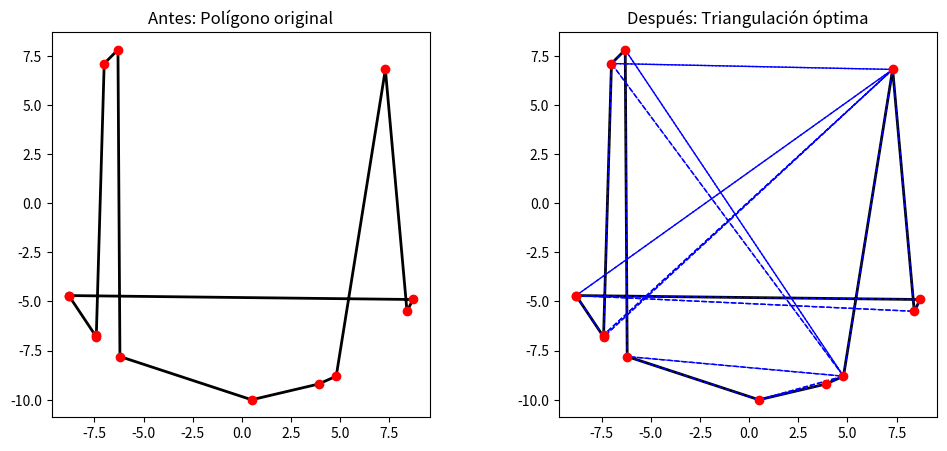

Write the Python code that produced this figure.
from typing import List, Tuple, Dict
import matplotlib.pyplot as plt
import math
import random

Point = Tuple[int, int]

def generate_convex_polygon(n: int, radius: float = 10.0) -> List[Point]:
    angles = sorted([random.uniform(0, 2 * math.pi) for _ in range(n)])
    points = [(radius * math.cos(a), radius * math.sin(a)) for a in angles]
    return [(round(x, 1), round(y, 1)) for x, y in points]

def area(p1: Point, p2: Point, p3: Point) -> float:
    return abs((p1[0]*(p2[1]-p3[1]) +
                p2[0]*(p3[1]-p1[1]) +
                p3[0]*(p1[1]-p2[1])) / 2.0)

def convex_hull_dp(points: List[Point]) -> Tuple[float, Dict[Tuple[int,int], int]]:
    # Assumes points are the vertices of a convex polygon in order.
    # For safety, we sort by x then y—but be sure this ordering gives a convex polygon.
    points.sort()
    n = len(points)
    memo = {}
    splits = {}
    
    def dp(i: int, j: int) -> float:
        if (i, j) in memo:
            return memo[(i, j)]
        max_area = 0
        best = None
        for k in range(i + 1, j):
            cur_area = dp(i, k) + dp(k, j) + area(points[i], points[k], points[j])
            if cur_area > max_area:
                max_area = cur_area
                best = k
        if best is not None:
            splits[(i, j)] = best
        memo[(i, j)] = max_area
        return max_area

    total_area = dp(0, n - 1)
    return total_area, splits

def extract_triangulation(splits: Dict[Tuple[int,int], int], i: int, j: int) -> List[Tuple[int,int,int]]:
    # Recursively extract the triangle indices used in the optimal triangulation.
    triangles = []
    if (i, j) in splits:
        k = splits[(i, j)]
        triangles.append((i, k, j))
        triangles.extend(extract_triangulation(splits, i, k))
        triangles.extend(extract_triangulation(splits, k, j))
    return triangles

if __name__ == "__main__":
    # Example points (should be vertices of a convex polygon in proper order)
    pts = generate_convex_polygon(12, radius=10)
    
    # Compute DP triangulation (maximum area partition)
    max_area, splits = convex_hull_dp(pts)
    triangles = extract_triangulation(splits, 0, len(pts) - 1)
    print("Máxima área poligonal (DP sobre puntos convexos):", max_area)
    
    # Prepare data for plotting.
    # For a polygon, we assume the points (after sort) are in polygon order.
    xs = [p[0] for p in pts]
    ys = [p[1] for p in pts]
    
    # To close the polygon, add the first point at the end.
    xs.append(pts[0][0])
    ys.append(pts[0][1])
    
    fig, (ax1, ax2) = plt.subplots(1, 2, figsize=(12,5))
    
    # "Before" plot: just the polygon boundary and points.
    ax1.plot(xs, ys, 'k-', lw=2)
    ax1.scatter(xs, ys, color='red', zorder=5)
    ax1.set_title("Antes: Polígono original")
    ax1.set_aspect('equal', adjustable='box')
    
    # "After" plot: polygon with triangulation lines added.
    ax2.plot(xs, ys, 'k-', lw=2, label="Borde del polígono")
    ax2.scatter(xs, ys, color='red', zorder=5)
    
    # Draw the triangulation edges.
    # For every triangle, plot its boundary (in a different color/dashed).
    for tri in triangles:
        i, k, j = tri
        tri_x = [pts[i][0], pts[k][0], pts[j][0], pts[i][0]]
        tri_y = [pts[i][1], pts[k][1], pts[j][1], pts[i][1]]
        ax2.plot(tri_x, tri_y, 'b--', lw=1)
    
    ax2.set_title("Después: Triangulación óptima")
    ax2.set_aspect('equal', adjustable='box')
    plt.show()